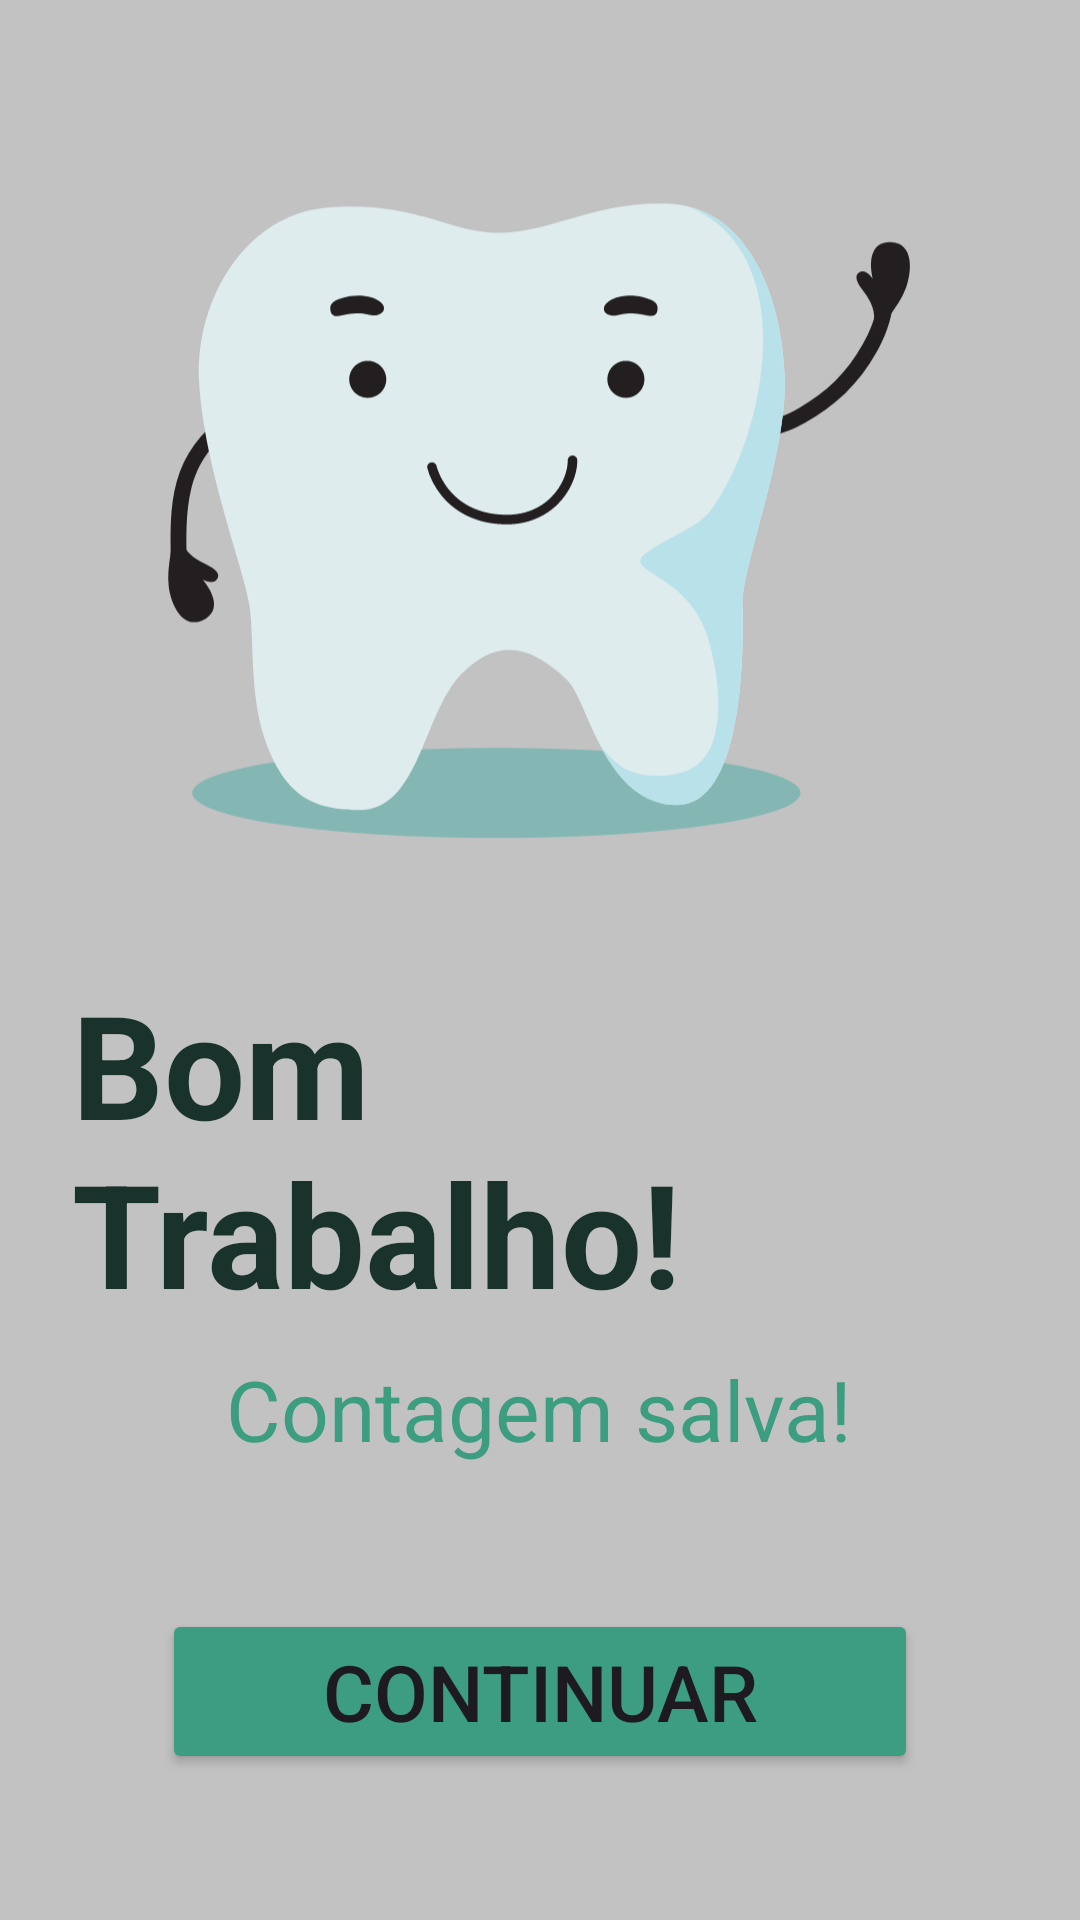

Android layout source for this screen:
<!-- AndroidManifest.xml: application theme Theme.EscovAcao -->
<!-- res/layout/activity_parabens_fio.xml -->
<?xml version="1.0" encoding="utf-8"?>
<LinearLayout xmlns:android="http://schemas.android.com/apk/res/android"
    xmlns:tools="http://schemas.android.com/tools"
    android:layout_width="match_parent"
    android:layout_height="match_parent"
    android:orientation="vertical"
    android:gravity="center"
    android:padding="24dp"
    android:background="@color/cinza_claro"
    tools:context=".ParabensFioActivity"> <ImageView
    android:id="@+id/img_parabens_mascote"
    android:layout_width="250dp"
    android:layout_height="250dp"
    android:src="@drawable/ic_mascote_feliz" /> <TextView
    android:id="@+id/text_parabens_titulo"
    android:layout_width="wrap_content"
    android:layout_height="wrap_content"
    android:text="Bom Trabalho!"
    android:textSize="48sp"
    android:textStyle="bold"
    android:textColor="@color/verde_escuro"
    android:layout_marginTop="24dp"/>

    <TextView
        android:id="@+id/text_parabens_subtitulo"
        android:layout_width="wrap_content"
        android:layout_height="wrap_content"
        android:text="Contagem salva!"
        android:textSize="28sp"
        android:textColor="@color/turquesa"
        android:layout_marginTop="8dp"
        android:textAlignment="center"/>

    <Button
        android:id="@+id/bt_parabens_continuar"
        android:layout_width="match_parent"
        android:layout_height="wrap_content"
        android:backgroundTint="@color/turquesa"
        android:text="Continuar"
        android:textSize="26sp"
        android:layout_marginTop="48dp"
        android:layout_marginLeft="30sp"
        android:layout_marginRight="30sp"/>

</LinearLayout>
<!-- resources referenced by this layout -->
<resources>
  <color name="cinza_claro">#c2c2c2</color>
  <color name="turquesa">#3c9d81</color>
  <color name="verde_escuro">#19332c</color>
  <!-- drawable ic_mascote_feliz: vector/xml drawable (drawable, 8235 chars, omitted) -->
  <style name="Theme.EscovAcao" parent="Base.Theme.EscovAcao" />
  <style name="Base.Theme.EscovAcao" parent="Theme.Material3.DayNight.NoActionBar">
          
          
      </style>
</resources>
